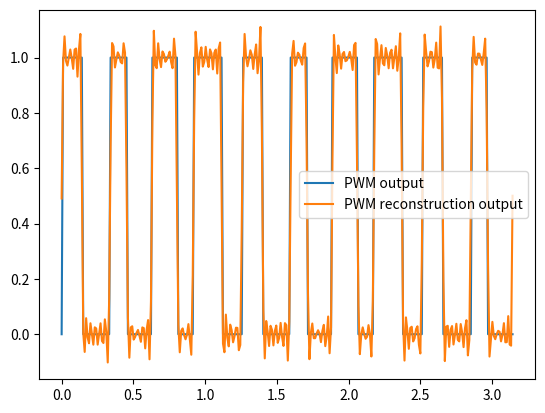

Recreate this plot in Python.
import matplotlib.pyplot as plt
import numpy as np 

sin = np.sin
cos = np.cos

wm = 5 # sin wave's frequency
m = 4 # f_c = m f_m, m in n
wc = m * wm # triangular wave's frequency 

ac = 1 # sin wave's amplitude
mf = 0.3 # ac = mf am, mf < 1
am = mf * ac 

'''
I_{c}^{d} I_{a}^{b} f(x, y) dx dy
'''
def double_int(a, b, c, d, f):
    x_vals = np.linspace(a, b, 100)  
    y_vals = np.linspace(c, d, 100)
    inner_integral = [np.trapezoid([f(x, y) for x in x_vals], dx=(x_vals[1] - x_vals[0]))    for y in y_vals]
    return np.trapezoid(inner_integral, dx=(y_vals[1] - y_vals[0]))

# mode: 0 -> a_mn, 1 -> b_mn, 2 -> c_mn, 3 -> d_mn
def get_coeff(m, n, mode):
    
    if mode == 0:
        # a_mn
        if m == 0 and n == 0:
            return double_int(0, 2*np.pi, 0, 2*np.pi, f)/((2*np.pi)**2)
        elif m == 0:
            return double_int(0, 2*np.pi, 0, 2*np.pi, lambda x, y: f(x, y)*cos(n*y))/((2*np.pi)**2) * 2
        elif n == 0:
            return double_int(0, 2*np.pi, 0, 2*np.pi, lambda x, y: f(x, y)*cos(m*x))/((2*np.pi)**2) * 2
        else:
            return double_int(0, 2*np.pi, 0, 2*np.pi, lambda x, y: f(x, y)*cos(m*x)*cos(n*y))/((2*np.pi)**2) * 4

    elif mode == 1:
        # b_mn
        if m == 0 and n == 0:
            return 0
        elif m == 0:
            return double_int(0, 2*np.pi, 0, 2*np.pi, lambda x, y: f(x, y)*sin(n*y))/((2*np.pi)**2) * 2
        elif n == 0:
            return double_int(0, 2*np.pi, 0, 2*np.pi, lambda x, y: f(x, y)*sin(m*x))/((2*np.pi)**2) * 2
        else:
            return double_int(0, 2*np.pi, 0, 2*np.pi, lambda x, y: f(x, y)*sin(m*x)*sin(n*y))/((2*np.pi)**2) * 4

    elif mode == 2:
        # c_mn
        if m == 0 or n == 0: return 0
        return double_int(0, 2*np.pi, 0, 2*np.pi, lambda x, y: f(x, y)*cos(m*x)*sin(n*y))/((2*np.pi)**2) * 4


    elif mode == 3:
        # d_mn
        if m == 0 or n == 0: return 0
        return double_int(0, 2*np.pi, 0, 2*np.pi, lambda x, y: f(x, y)*sin(m*x)*cos(n*y))/((2*np.pi)**2) * 4


def f(x, y):
    if (carrier(ac, wc, x/wc) > modulating(am, wm, y/wm) ):
        return 1
    else:
        return 0

def dfs_coeffecients(M, N):
    a_coeff_matrix = np.zeros((M, N))
    b_coeff_matrix = np.zeros((M, N))
    c_coeff_matrix = np.zeros((M, N))
    d_coeff_matrix = np.zeros((M, N))

    for i in range(M):
        for j in range(N):
            a_coeff_matrix[i][j] = get_coeff(i, j, 0)
            b_coeff_matrix[i][j] = get_coeff(i, j, 1)
            c_coeff_matrix[i][j] = get_coeff(i, j, 2)
            d_coeff_matrix[i][j] = get_coeff(i, j, 3)

    return a_coeff_matrix, b_coeff_matrix, c_coeff_matrix, d_coeff_matrix
    

def reconstruct_f(x, y, M, N, ceoff):
    """
    Reconstruct the function f(x,y) using the 2D Fourier series
    M, N: Number of terms to include in the reconstruction
    """
    # Calculate L1 and L2 (periods in x and y directions)
    L1 = 2*np.pi
    L2 = 2*np.pi
    
    # Initialize the reconstruction with a00 term
    a00 = coeff[0][0][0]
    result = a00
    
    # First sum: a0n terms
    for n in range(1, N):
        a0n = coeff[0][0][n]
        result += a0n * np.cos(2*np.pi*n*y/L2)
    
    # Second sum: am0 terms
    for m in range(1, M):
        am0 = coeff[0][0][m]
        result += am0 * np.cos(2*np.pi*m*x/L1)
    
    # Third sum: b0n terms
    for n in range(1, N):
        b0n = coeff[1][0][n]
        result += b0n * np.sin(2*np.pi*n*y/L2)
    
    # Fourth sum: bm0 terms
    for m in range(1, M):
        bm0 = coeff[1][m][0]
        result += bm0 * np.sin(2*np.pi*m*x/L1)
    
    # Fifth sum: cmn terms
    for n in range(1, N):
        for m in range(1, M):
            cmn = coeff[2][m][n]
            result += cmn * np.cos(2*np.pi*m*x/L1) * np.sin(2*np.pi*n*y/L2)
    
    # Sixth sum: dmn terms
    for n in range(1, N):
        for m in range(1, M):
            dmn = ceoff[3][m][n]
            result += dmn * np.sin(2*np.pi*m*x/L1) * np.cos(2*np.pi*n*y/L2)
    
    # Seventh sum: amn terms
    for n in range(1, N):
        for m in range(1, M):
            amn = coeff[0][m][n]
            result += amn * np.cos(2*np.pi*m*x/L1) * np.cos(2*np.pi*n*y/L2)
    
    # Eighth sum: bmn terms
    for n in range(1, N):
        for m in range(1, M):
            bmn = coeff[1][m][n]
            result += bmn * np.sin(2*np.pi*m*x/L1) * np.sin(2*np.pi*n*y/L2)
    
    return result

def carrier(a, w, t): # triangular wave
    return (a)-(2*a/(np.pi)*np.arccos(np.cos(w*t -(np.pi/2))))

def modulating(a, w, t): # sin wave
    return a*np.sin(w*t)

def grate(t):
    if (carrier(ac, wc, t) > modulating(am, wm, t) ):
        return 1
    else:
        return 0

h = 0.01
M = 10
N = 10
t = np.linspace(0, 1*np.pi, int(1*np.pi/h))
x = t*wc
y = t*wm
coeff = dfs_coeffecients(M, N)

out = [grate(_) for _ in t]
out_re = [reconstruct_f(wc*_t, wm*_t, M, N, coeff) for _t in t]

#plt.figure()
plt.plot(t, out, label = 'PWM output')
plt.plot(t, out_re, label = 'PWM reconstruction output')
plt.legend()
plt.show()
